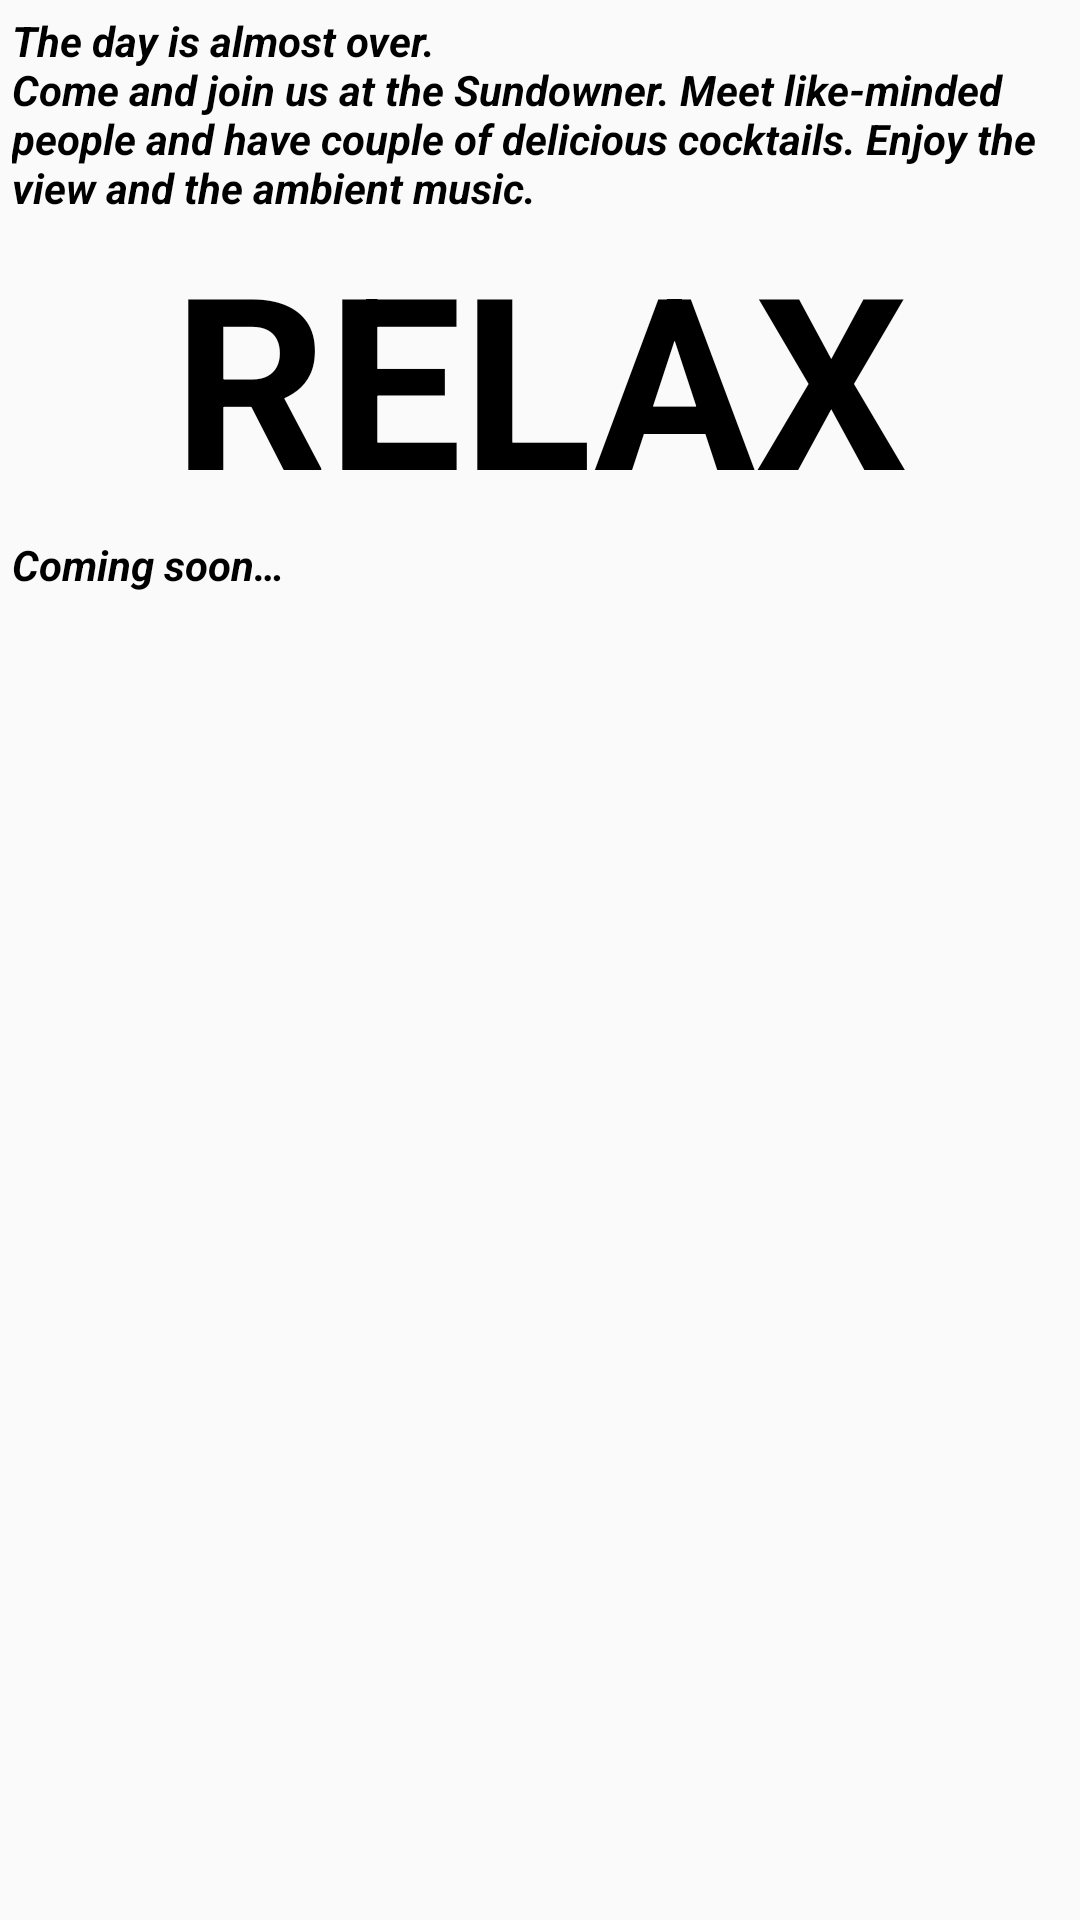

Produce the Android XML layout that renders to this screen, including the resource entries it uses.
<!-- AndroidManifest.xml: application theme AppTheme -->
<!-- res/layout/intro_text.xml -->
<?xml version="1.0" encoding="utf-8"?>
<LinearLayout xmlns:android="http://schemas.android.com/apk/res/android"
style="@style/containerMainP">

<TextView
    style="@style/welcome_portrait"
    android:text="@string/welcomeMsg1"/>

<TextView
    style="@style/welcomeMsg2"
    android:text="@string/welcomeMsg2"/>

<TextView
    style="@style/welcome_portrait"
    android:text="@string/welcomeMsg3"/>

</LinearLayout>
<!-- resources referenced by this layout -->
<resources>
  <string name="welcomeMsg1">The day is almost over.
              \nCome and join us at the Sundowner. Meet like-minded people and have couple of delicious cocktails. Enjoy the view and the ambient music.</string>
  <string name="welcomeMsg2">Relax</string>
  <string name="welcomeMsg3">Coming soon…</string>
  <style name="containerMainP">
          <item name="android:layout_width">match_parent</item>
          <item name="android:layout_height">wrap_content</item>
          <item name="android:orientation">vertical</item>
          <item name="android:layout_centerInParent">true</item>
          <item name="android:padding">@dimen/containerMainPadding</item>
      </style>
  <style name="welcomeMsg2" parent="welcome_portrait">
          <item name="android:gravity">center</item>
          <item name="android:textSize">@dimen/welcomeMsg2TextSize</item>
          <item name="android:textAllCaps">true</item>
          <item name="android:textStyle">normal|bold</item>
      </style>
  <style name="welcome_portrait">
          <item name="android:padding">@dimen/welcomePadding</item>
          <item name="android:layout_width">match_parent</item>
          <item name="android:layout_height">wrap_content</item>
          <item name="android:textStyle">bold|italic</item>
          <item name="android:textColor">@color/black</item>
      </style>
  <style name="AppTheme" parent="Theme.AppCompat.Light.DarkActionBar">
          
          <item name="colorPrimary">@color/colorPrimary</item>
          <item name="colorPrimaryDark">@color/colorPrimaryDark</item>
          <item name="colorAccent">@color/colorAccent</item>
          
          <item name="windowActionBar">false</item>
          <item name="windowNoTitle">true</item>
      </style>
  <dimen name="containerMainPadding">4dp</dimen>
  <dimen name="welcomeMsg2TextSize">80dp</dimen>
  <dimen name="welcomePadding">0dp</dimen>
  <color name="black">#000</color>
  <color name="colorPrimary">#3F51B5</color>
  <color name="colorPrimaryDark">#303F9F</color>
  <color name="colorAccent">#FF8940</color>
</resources>
